Dataset: AIFactory_FruitQC (GitHub, yuri0329/AIFactory_FruitQC). Classes: apple fuji, mandarine hallabong, mandarine onjumilgam, pear chuhwang, pear singo, persimmon bansi, persimmon booyu, persimmon daebong.

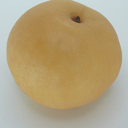
Label: pear chuhwang

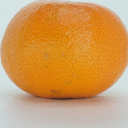
Label: mandarine onjumilgam

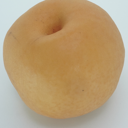
Label: pear singo

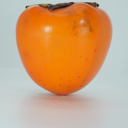
Label: persimmon daebong

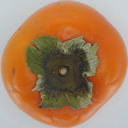
Label: persimmon booyu

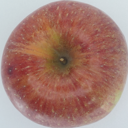
Label: apple fuji
